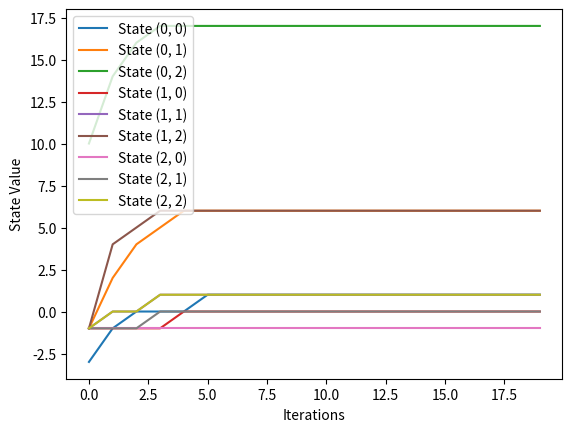

The script that saved this image:
import numpy as np
import matplotlib.pyplot as plt

#r value to be changed
r = -3

#discount factor
dis_fac = 0.5


#iterations to train
it = 20

#create numpy matrix for states
utilities_states = np.array([[r, -1, 10],[-1, -1, -1],[-1, -1, -1]])


#create lists for state values histories
state_history = []
for state in utilities_states.flatten():
    state_history.append([])



def max_Sum(state_row, state_collum):
    scan = [-1,1]
    sum_list = []
    #calculate sum for all four possibilties
    for direction in scan:
        first_sum = utilities_states[state_row][state_collum+direction] * 0.8 if (state_collum + direction < 3 and state_collum + direction >= 0 ) else utilities_states[state_row][state_collum] * 0.8
        first_sum += utilities_states[state_row+direction][state_collum] * 0.1 if (state_row + direction < 3 and state_row + direction >= 0 ) else utilities_states[state_row][state_collum] * 0.1
        first_sum += utilities_states[state_row-direction][state_collum] * 0.1 if (state_row - direction < 3 and state_row - direction >= 0 ) else utilities_states[state_row][state_collum] * 0.1     

        second_sum = utilities_states[state_row+direction][state_collum] * 0.8 if (state_row + direction < 3 and state_row + direction >= 0 ) else utilities_states[state_row][state_collum] * 0.8
        second_sum += utilities_states[state_row][state_collum+direction] * 0.1 if (state_collum + direction < 3 and state_collum + direction >= 0 ) else utilities_states[state_row][state_collum] * 0.1
        second_sum += utilities_states[state_row][state_collum-direction] * 0.1 if (state_collum - direction < 3 and state_collum - direction >= 0 ) else utilities_states[state_row][state_collum] * 0.1

        sum_list.append(first_sum)
        sum_list.append(second_sum)

    #get max value from sum list
    max_sum = max(sum_list)

    return max_sum


def train():
    for _ in range(it):
        for row in range(3):
            for collum in range(3):
                #Add to respective history
                index = row * 3 + collum
                state_history[index].append(utilities_states[row][collum])

                #define penalty
                pen = 10 if(row==0 and collum == 2) else -1

                #Calculate new Utility
                utilities_states[row][collum] = pen + dis_fac * max_Sum(row,collum)

    

train()


# Plotting the state value histories
for i, state_values in enumerate(state_history):
    row = i // 3
    col = i % 3
    plt.plot(state_values, label=f"State ({row}, {col})")

plt.xlabel("Iterations")
plt.ylabel("State Value")
plt.legend()
plt.show()